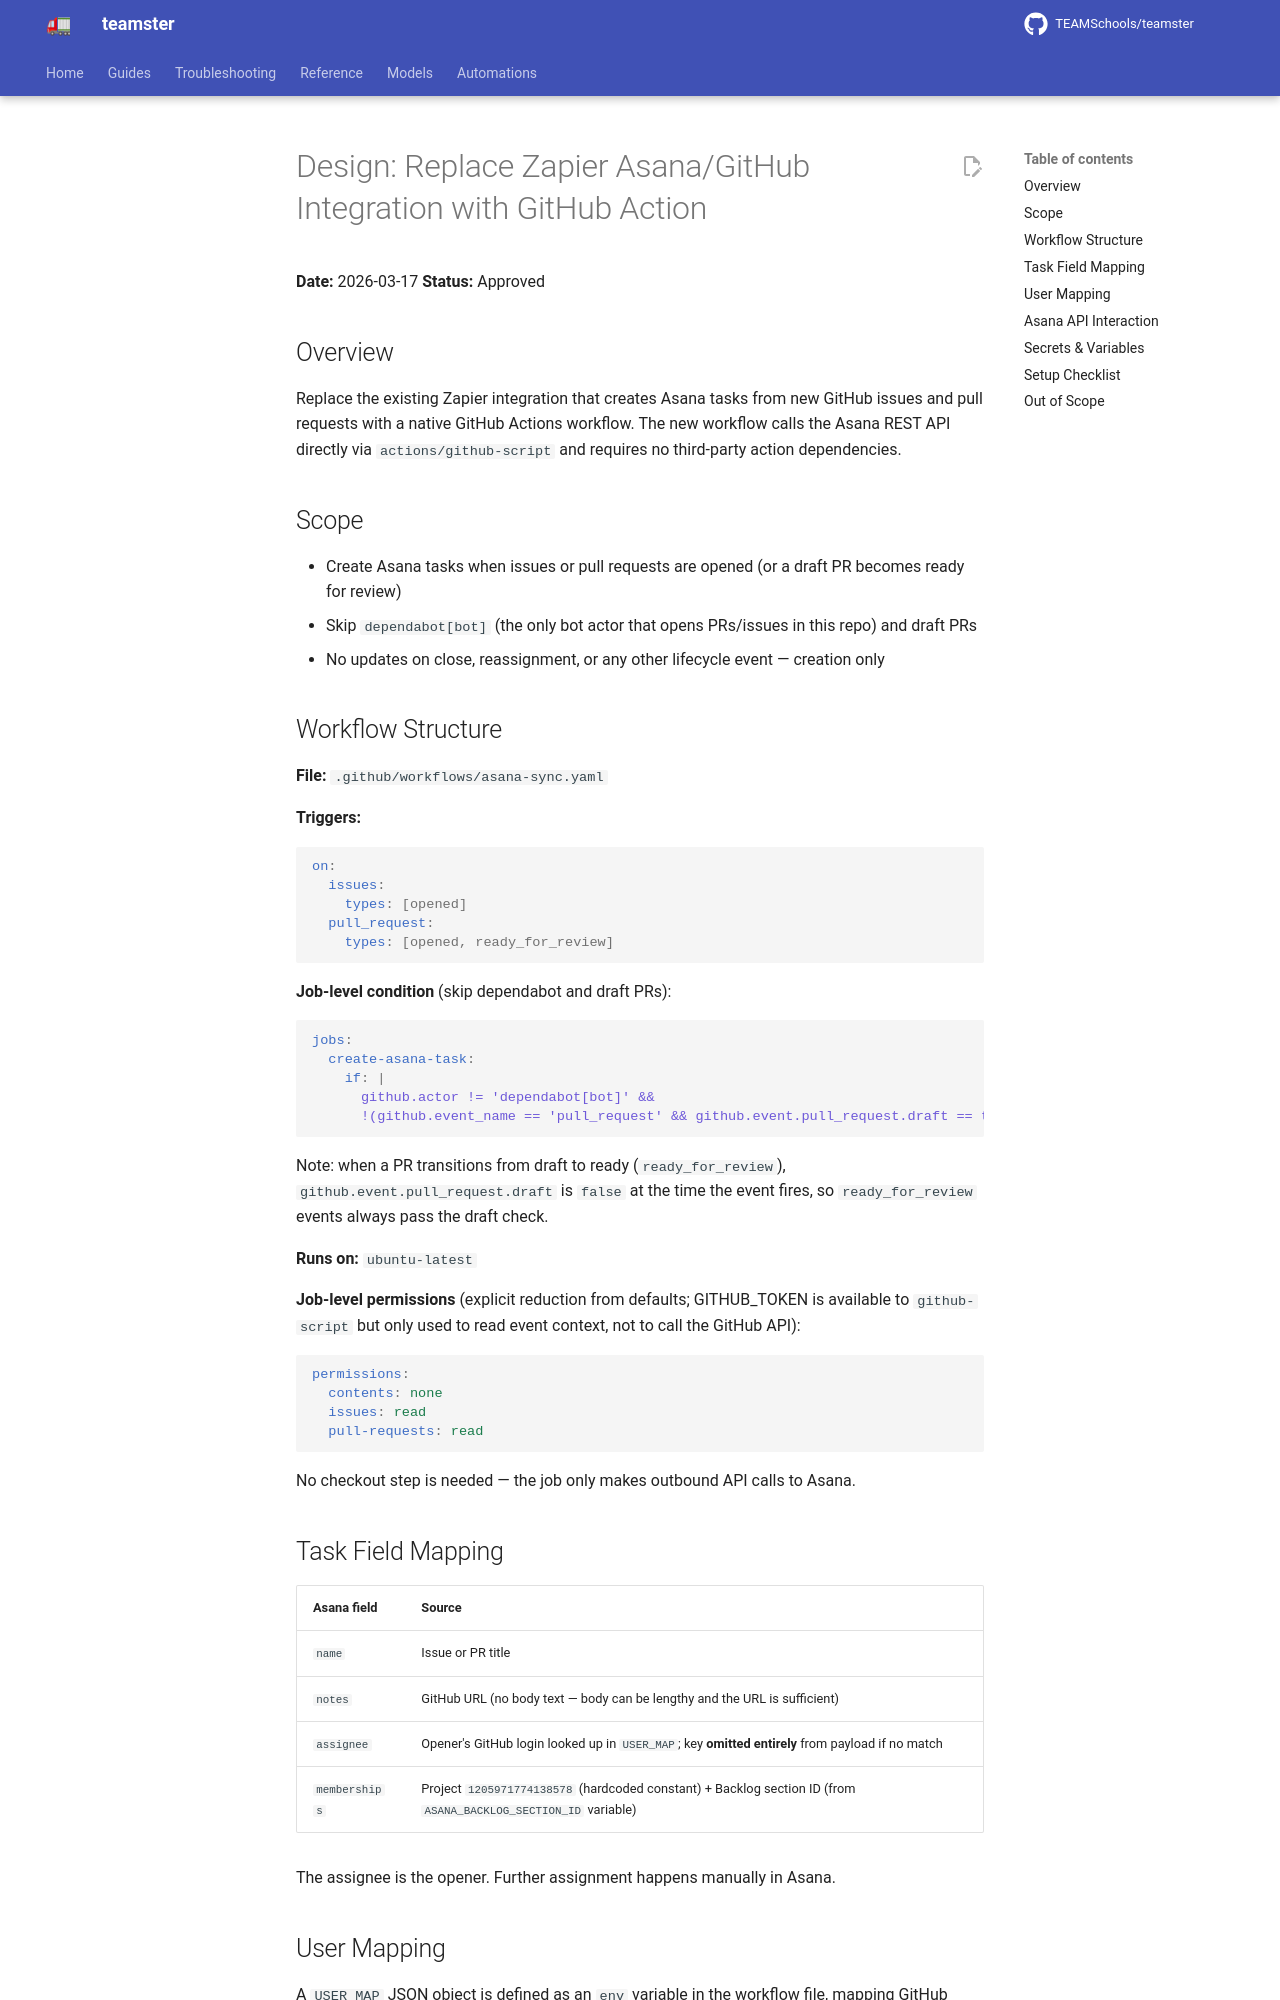

repository: TEAMSchools/teamster · page: superpowers/specs/2026-03-17-asana-github-action-design/index.html · generator: mkdocs

# Design: Replace Zapier Asana/GitHub Integration with GitHub Action

**Date:** 2026-03-17 **Status:** Approved

## Overview

Replace the existing Zapier integration that creates Asana tasks from new GitHub
issues and pull requests with a native GitHub Actions workflow. The new workflow
calls the Asana REST API directly via `actions/github-script` and requires no
third-party action dependencies.

## Scope

- Create Asana tasks when issues or pull requests are opened (or a draft PR
  becomes ready for review)
- Skip `dependabot[bot]` (the only bot actor that opens PRs/issues in this repo)
  and draft PRs
- No updates on close, reassignment, or any other lifecycle event — creation
  only

## Workflow Structure

**File:** `.github/workflows/asana-sync.yaml`

**Triggers:**

```yaml
on:
  issues:
    types: [opened]
  pull_request:
    types: [opened, ready_for_review]
```

**Job-level condition** (skip dependabot and draft PRs):

```yaml
jobs:
  create-asana-task:
    if: |
      github.actor != 'dependabot[bot]' &&
      !(github.event_name == 'pull_request' && github.event.pull_request.draft == true)
```

Note: when a PR transitions from draft to ready (`ready_for_review`),
`github.event.pull_request.draft` is `false` at the time the event fires, so
`ready_for_review` events always pass the draft check.

**Runs on:** `ubuntu-latest`

**Job-level permissions** (explicit reduction from defaults; GITHUB_TOKEN is
available to `github-script` but only used to read event context, not to call
the GitHub API):

```yaml
permissions:
  contents: none
  issues: read
  pull-requests: read
```

No checkout step is needed — the job only makes outbound API calls to Asana.

## Task Field Mapping

| Asana field   | Source                                                                                                          |
| ------------- | --------------------------------------------------------------------------------------------------------------- |
| `name`        | Issue or PR title                                                                                               |
| `notes`       | GitHub URL (no body text — body can be lengthy and the URL is sufficient)                                       |
| `assignee`    | Opener's GitHub login looked up in `USER_MAP`; key **omitted entirely** from payload if no match                |
| `memberships` | Project `1205971774138578` (hardcoded constant) + Backlog section ID (from `ASANA_BACKLOG_SECTION_ID` variable) |

The assignee is the opener. Further assignment happens manually in Asana.
